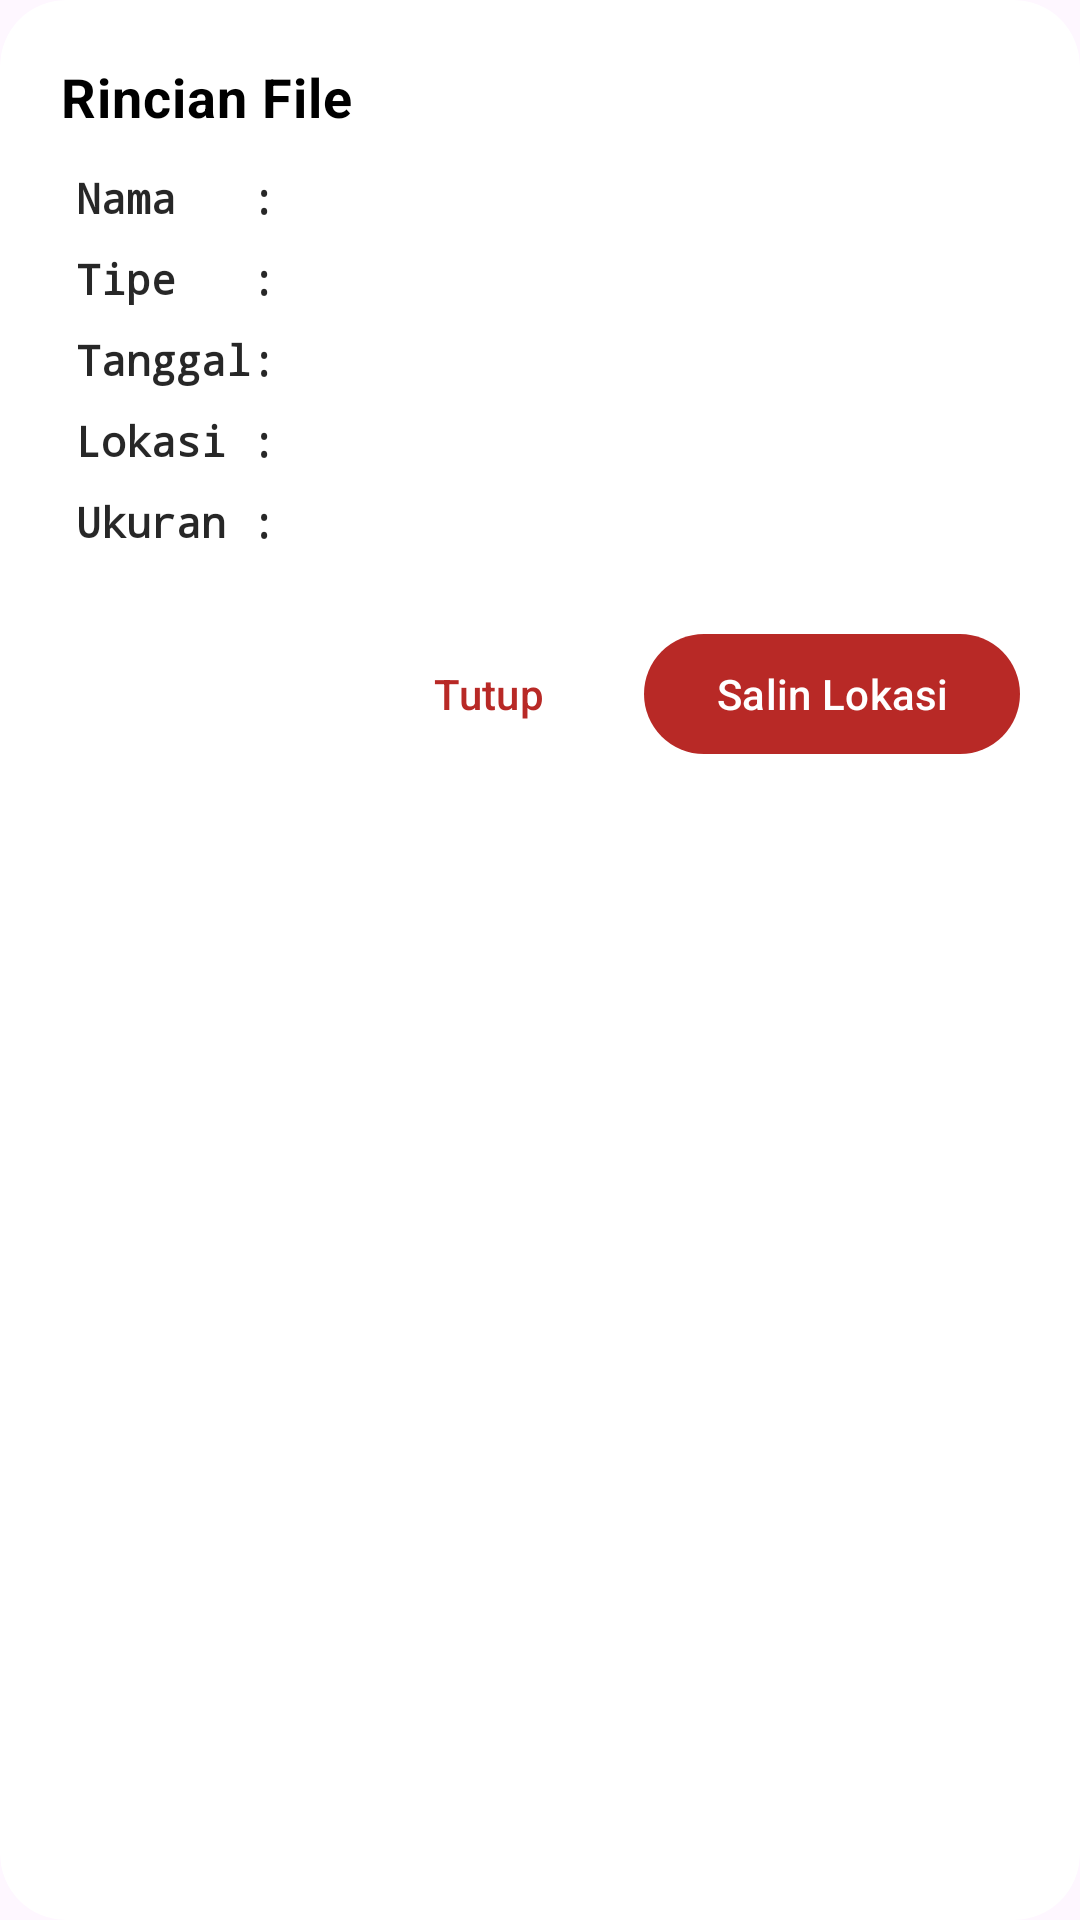

Produce the Android XML layout that renders to this screen, including the resource entries it uses.
<!-- AndroidManifest.xml: application theme Theme.TikDownloader -->
<!-- res/layout/rincian_file_dialog.xml -->
<?xml version="1.0" encoding="utf-8"?>
<com.google.android.material.card.MaterialCardView
    xmlns:android="http://schemas.android.com/apk/res/android"
    xmlns:app="http://schemas.android.com/apk/res-auto"
    android:layout_width="match_parent"
    android:layout_height="wrap_content"
    android:layout_margin="12dp"
    app:cardCornerRadius="22dp"
    app:strokeWidth="0dp"
    app:strokeColor="@android:color/transparent"
    app:cardForegroundColor="@android:color/transparent"
    app:rippleColor="@android:color/transparent"
    app:cardElevation="0dp"
    app:cardBackgroundColor="?attr/colorSurface">

    <LinearLayout
        android:orientation="vertical"
        android:padding="20dp"
        android:layout_width="match_parent"
        android:layout_height="wrap_content">

    <TextView
        android:id="@+id/dialogTitle"
        android:layout_width="match_parent"
        android:layout_height="wrap_content"
        android:text="Rincian File"
        android:textSize="18sp"
        android:textStyle="bold"
        android:textColor="?attr/colorOnSurface"
        android:letterSpacing="0.02"
        android:paddingBottom="12dp"/>
    <LinearLayout
        android:layout_width="match_parent"
        android:layout_height="wrap_content"
        android:orientation="horizontal"
        android:baselineAlignedChildIndex="0">

        <TextView
            android:text="Nama   :"
            android:layout_width="wrap_content"
            android:layout_height="wrap_content"
            android:textColor="?attr/colorOnSurface"
            android:layout_marginEnd="16dp"
            android:textStyle="bold"
            android:alpha="0.85"
            android:typeface="monospace"
            android:gravity="end"
            android:minWidth="72dp" />

        <TextView
            android:id="@+id/textNama"
            android:textColor="?attr/colorOnSurface"
            android:layout_width="0dp"
            android:layout_weight="1"
            android:alpha="0.85"
            android:layout_height="wrap_content"/>
    </LinearLayout>
    
    <LinearLayout
        android:id="@+id/layoutTipe"
        android:layout_width="match_parent"
        android:layout_height="wrap_content"
        android:orientation="horizontal"
        android:layout_marginTop="8dp"
        android:baselineAlignedChildIndex="0">

        <TextView
            android:text="Tipe   :"
            android:layout_width="wrap_content"
            android:layout_height="wrap_content"
            android:layout_marginEnd="16dp"
            android:textColor="?attr/colorOnSurface"
            android:textStyle="bold"
            android:typeface="monospace"
            android:alpha="0.85"
            android:gravity="end"
            android:minWidth="72dp"/>

        <TextView
            android:id="@+id/textTipe"
            android:textColor="?attr/colorOnSurface"
            android:layout_width="0dp"
            android:alpha="0.85"
            android:layout_weight="1"
            android:layout_height="wrap_content"/>
    </LinearLayout>

    
    <LinearLayout
        android:id="@+id/layoutDurasi"
        android:layout_width="match_parent"
        android:layout_height="wrap_content"
        android:orientation="horizontal"
        android:layout_marginTop="8dp"
        android:visibility="gone"
        android:baselineAlignedChildIndex="0">

        <TextView
            android:text="Durasi :"
            android:layout_width="wrap_content"
            android:layout_height="wrap_content"
            android:textColor="?attr/colorOnSurface"
            android:layout_marginEnd="16dp"
            android:textStyle="bold"
            android:alpha="0.85"
            android:typeface="monospace"
            android:gravity="end"
            android:minWidth="72dp"/>

        <TextView
            android:id="@+id/textDurasi"
            android:textColor="?attr/colorOnSurface"
            android:layout_width="0dp"
            android:alpha="0.85"
            android:layout_weight="1"
            android:layout_height="wrap_content"/>
    </LinearLayout>
    <LinearLayout
        android:layout_width="match_parent"
        android:layout_height="wrap_content"
        android:orientation="horizontal"
        android:layout_marginTop="8dp"
        android:baselineAlignedChildIndex="0">

        <TextView
            android:text="Tanggal:"
            android:layout_width="wrap_content"
            android:layout_height="wrap_content"
            android:textColor="?attr/colorOnSurface"
            android:layout_marginEnd="16dp"
            android:textStyle="bold"
            android:alpha="0.85"
            android:typeface="monospace"
            android:gravity="end"
            android:minWidth="72dp"/>

        <TextView
            android:id="@+id/textTanggal"
            android:textColor="?attr/colorOnSurface"
            android:layout_width="0dp"
            android:alpha="0.85"
            android:layout_weight="1"
            android:layout_height="wrap_content"/>
    </LinearLayout>

    <LinearLayout
        android:layout_width="match_parent"
        android:layout_height="wrap_content"
        android:orientation="horizontal"
        android:layout_marginTop="8dp"
        android:baselineAlignedChildIndex="0">

        <TextView
            android:text="Lokasi :"
            android:layout_width="wrap_content"
            android:layout_height="wrap_content"
            android:textColor="?attr/colorOnSurface"
            android:layout_marginEnd="16dp"
            android:textStyle="bold"
            android:alpha="0.85"
            android:typeface="monospace"
            android:gravity="end"
            android:minWidth="72dp"/>

        <TextView
            android:id="@+id/textLokasi"
            android:textColor="?attr/colorOnSurface"
            android:layout_width="0dp"
            android:layout_weight="1"
            android:alpha="0.85"
            android:layout_height="wrap_content"
            android:maxLines="5"
            android:ellipsize="end"/>
    </LinearLayout>

    <LinearLayout
        android:layout_width="match_parent"
        android:layout_height="wrap_content"
        android:orientation="horizontal"
        android:layout_marginTop="8dp"
        android:baselineAlignedChildIndex="0">

        <TextView
            android:text="Ukuran :"
            android:layout_width="wrap_content"
            android:layout_height="wrap_content"
            android:textColor="?attr/colorOnSurface"
            android:layout_marginEnd="16dp"
            android:textStyle="bold"
            android:alpha="0.85"
            android:typeface="monospace"
            android:gravity="end"
            android:minWidth="72dp"/>

        <TextView
            android:id="@+id/textUkuran"
            android:textColor="?attr/colorOnSurface"
            android:layout_width="0dp"
            android:alpha="0.85"
            android:layout_weight="1"
            android:layout_height="wrap_content"/>

    </LinearLayout>
        <LinearLayout
            android:layout_width="match_parent"
            android:layout_height="wrap_content"
            android:layout_marginTop="24dp"
            android:gravity="end"
            android:orientation="horizontal">

            <com.google.android.material.button.MaterialButton
                android:id="@+id/btnTutup"
                style="@style/Widget.Material3.Button.TextButton"
                android:layout_width="wrap_content"
                android:layout_height="wrap_content"
                android:text="Tutup"/>

            <com.google.android.material.button.MaterialButton
                android:id="@+id/btnSalin"
                style="@style/Widget.Material3.Button"
                android:layout_width="wrap_content"
                android:layout_height="wrap_content"
                android:text="Salin Lokasi"
                android:layout_marginStart="8dp"/>
        </LinearLayout>
    </LinearLayout>
</com.google.android.material.card.MaterialCardView>
<!-- resources referenced by this layout -->
<resources>
  <style name="Theme.TikDownloader" parent="Base.Theme.TikDownloader" />
  <style name="Base.Theme.TikDownloader" parent="Theme.Material3.DayNight.NoActionBar">
  
          <item name="toolbarStyle">@style/CustomToolbar</item>
          
          <item name="android:statusBarColor">@android:color/transparent</item>
          <item name="android:navigationBarColor">@android:color/transparent</item>
  
          
          <item name="colorPrimary">@color/colorPrimary</item>
          <item name="colorOnPrimary">@color/colorOnPrimary</item>
  
          <item name="colorSurface">@color/colorSurface</item>
          <item name="colorOnSurface">@color/colorOnSurface</item>
  
          <item name="colorOutline">@color/colorOutline</item>
  
      </style>
  <style name="CustomToolbar" parent="Widget.Material3.Toolbar">
  
          <item name="titleTextColor">@color/white</item>
          <item name="subtitleTextColor">@color/white</item>
  
      </style>
  <color name="colorPrimary">#B82926</color>
  <color name="colorOnPrimary">#FFFFFF</color>
  <color name="colorSurface">#FFFFFF</color>
  <color name="colorOnSurface">#000000</color>
  <color name="colorOutline">#1F000000</color>
  <color name="white">#FFFFFF</color>
</resources>
